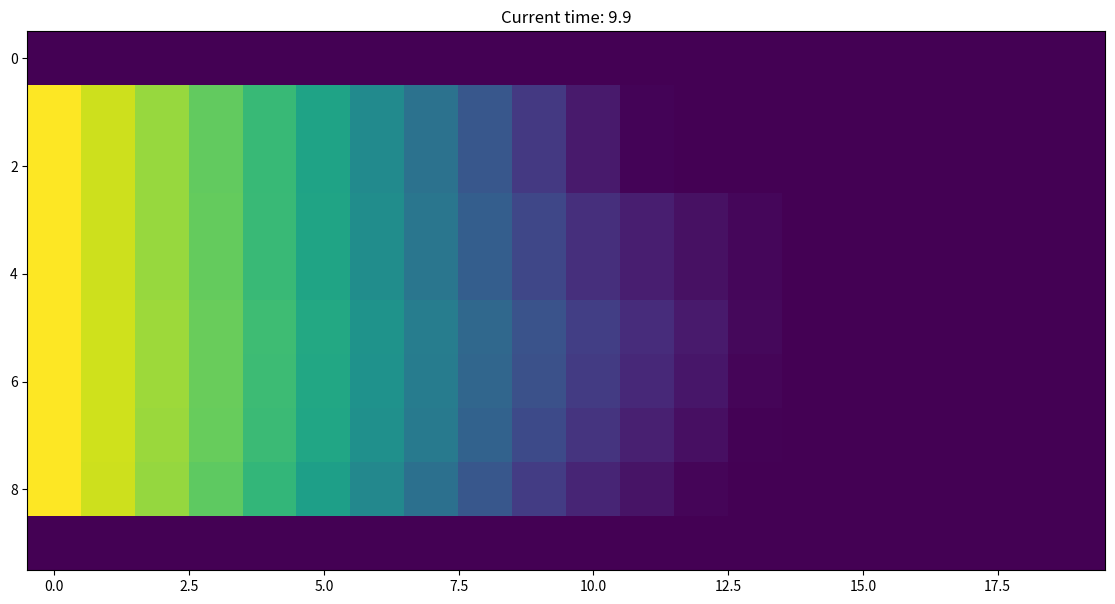

Write the Python code that produced this figure.
import numpy as np
import matplotlib.pyplot as plt
import time



# Initial conditions
n = 20  # width of the simulation box
m = 10  # height of the box
timesteps = 100  # number of timesteps
dt = 0.1
dx = 1
dy = 1

visc = 0.1

u = np.zeros ((m,n))  # x direction velocities
v = np.zeros ((m,n))  # y direction velocities

u[3:-3,9] = 1
v[5, 8:-8] = 1

# Boundary Conditions : Entry
u[1:-1,0] = 3


# Drawing the fluid
fig = plt.figure (1, figsize = (14,7))
ax = fig.add_subplot (111)

#im = ax.quiver(u, v, scale=1)
im = ax.imshow (u+v)
fig.show()
im.axes.figure.canvas.draw()


for t in range (timesteps):
    un = u  # u at the previous timestep n
    vn = v

    for i in range (1,m-1):
        for j in range (1,n-1):
            # negative if du goes out of volume, positive if it goes in
            dux = dt * un[i,j]*(un[i,j+1] - un[i,j])/(dx)
            dupx = -dt * un[i,j-1]*(un[i,j] - un[i,j-1])/(dx)   # previous coming into the current volume

            duy = dt * vn[i,j]*(un[i+1,j] - un[i,j])/(dy)
            dupy = -dt * vn[i-1,j]*(un[i,j] - un[i-1,j])/(dy)

            du = dupx + dux + dupy + duy

            u[i,j] = un[i,j] + du


            # same for velocity in y direction
            dvx = dt * un[i,j]*(vn[i,j+1] - vn[i,j])/(dx)
            dvpx = -dt * un[i,j-1]*(vn[i,j] - vn[i,j-1])/(dx)

            dvy = dt * vn[i,j]*(vn[i+1,j] - vn[i,j])/(dy)
            dvpy = -dt * vn[i-1,j]*(vn[i,j] - vn[i-1,j])/(dy)

            dv = dvpx + dvx + dvpy + dvy

            v[i,j] = vn[i,j] + dv

    ax.set_title("Current time: " + str(t*dt))
    #im.set_UVC(u, v)
    im.set_data(u+v)
    im.axes.figure.canvas.draw()
    time.sleep(0.01)

plt.show()